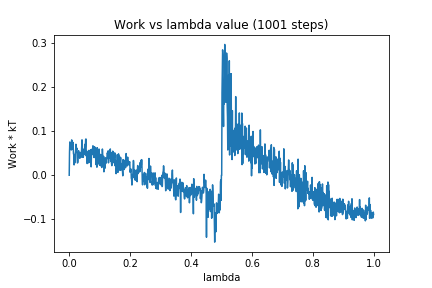

The data file committed next to this chart (first rows):
0, 0.0
1, 0.05219
2, 0.07575
3, 0.05864
4, 0.06393
5, 0.07365
6, 0.06462
7, 0.05755
8, 0.08049
9, 0.07812
10, 0.07157
11, 0.05982
12, 0.07496
13, 0.06634
14, 0.0491
15, 0.04659
16, 0.02355
17, 0.04568
18, 0.02771
19, 0.03413
20, 0.04947
21, 0.05283
22, 0.07054
23, 0.06763
24, 0.05742
25, 0.0615
26, 0.04054
27, 0.02791
28, 0.02864
29, 0.03194
30, 0.05175
31, 0.05574
32, 0.04766
33, 0.04195
34, 0.04089
35, 0.03859
36, 0.04645
37, 0.05182
38, 0.04624
39, 0.04116
40, 0.04815
41, 0.0633
42, 0.08058
43, 0.04128
44, 0.04756
45, 0.04252
46, 0.04075
47, 0.04457
48, 0.05951
49, 0.0477
50, 0.04968
51, 0.07016
52, 0.05782
53, 0.06435
54, 0.08173
55, 0.08258
56, 0.04388
57, 0.05565
58, 0.03495
59, 0.02662
60, 0.04913
... 940 more rows
